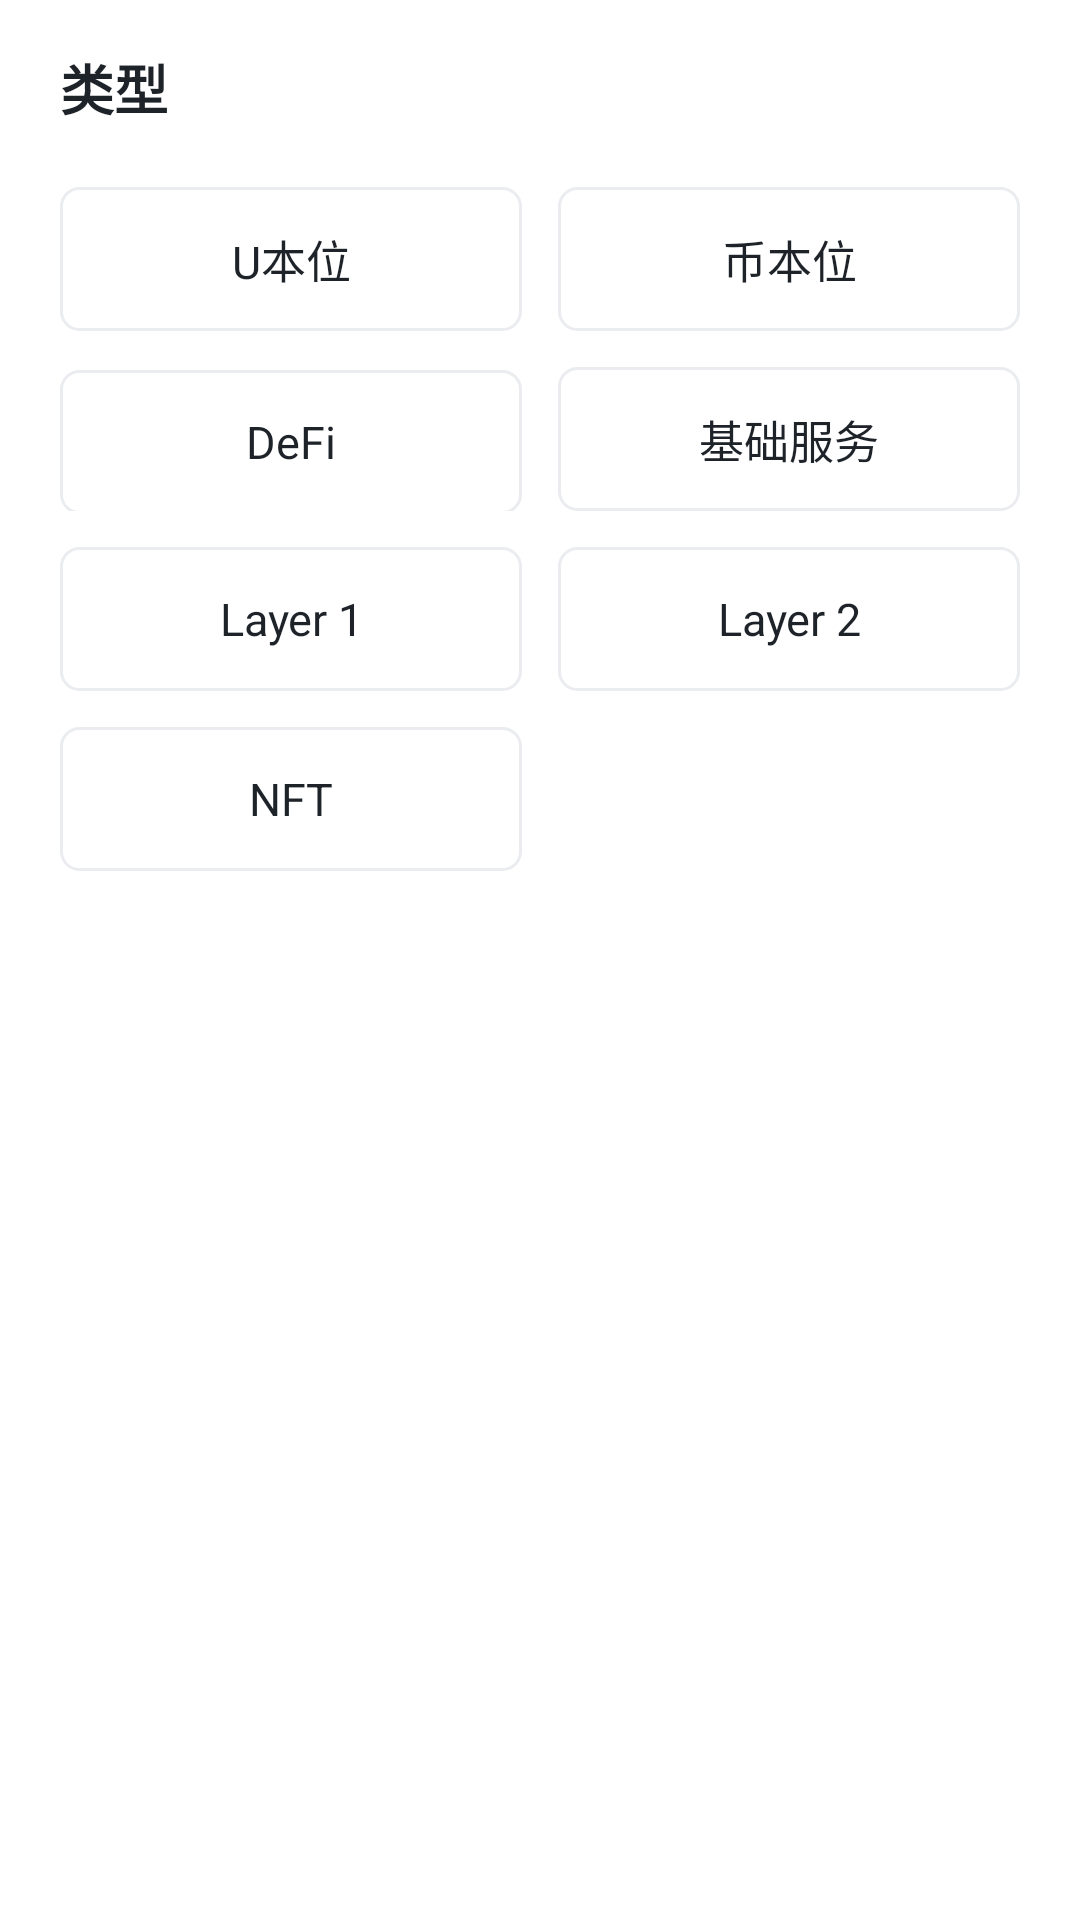

Produce the Android XML layout that renders to this screen, including the resource entries it uses.
<!-- AndroidManifest.xml: application theme Theme.Phview -->
<!-- res/layout/ph_category_sheet.xml -->
<?xml version="1.0" encoding="utf-8"?>
<LinearLayout xmlns:android="http://schemas.android.com/apk/res/android"
    android:layout_width="match_parent"
    android:layout_height="wrap_content"
    android:background="#FFFFFFFF"
    android:orientation="vertical"
    android:paddingHorizontal="20dp"
    android:paddingTop="16dp"
    android:paddingBottom="24dp">

    <TextView
        android:layout_width="wrap_content"
        android:layout_height="wrap_content"
        android:text="类型"
        android:textColor="@color/ph_text_primary"
        android:textSize="18sp"
        android:textStyle="bold" />

    <LinearLayout
        android:layout_width="match_parent"
        android:layout_height="wrap_content"
        android:layout_marginTop="20dp"
        android:orientation="horizontal">

        <TextView
            android:id="@+id/cat_opt_usdt"
            style="@style/PhScopeOption"
            android:layout_marginEnd="6dp"
            android:text="U本位" />

        <TextView
            android:id="@+id/cat_opt_coin"
            style="@style/PhScopeOption"
            android:layout_marginStart="6dp"
            android:text="币本位" />
    </LinearLayout>

    <LinearLayout
        android:layout_width="match_parent"
        android:layout_height="wrap_content"
        android:layout_marginTop="12dp"
        android:orientation="horizontal">

        <TextView
            android:id="@+id/cat_opt_defi"
            style="@style/PhScopeOption"
            android:layout_marginEnd="6dp"
            android:text="DeFi" />

        <TextView
            android:id="@+id/cat_opt_infra"
            style="@style/PhScopeOption"
            android:layout_marginStart="6dp"
            android:text="基础服务" />
    </LinearLayout>

    <LinearLayout
        android:layout_width="match_parent"
        android:layout_height="wrap_content"
        android:layout_marginTop="12dp"
        android:orientation="horizontal">

        <TextView
            android:id="@+id/cat_opt_l1"
            style="@style/PhScopeOption"
            android:layout_marginEnd="6dp"
            android:text="Layer 1" />

        <TextView
            android:id="@+id/cat_opt_l2"
            style="@style/PhScopeOption"
            android:layout_marginStart="6dp"
            android:text="Layer 2" />
    </LinearLayout>

    <LinearLayout
        android:layout_width="match_parent"
        android:layout_height="wrap_content"
        android:layout_marginTop="12dp"
        android:orientation="horizontal">

        <TextView
            android:id="@+id/cat_opt_nft"
            style="@style/PhScopeOption"
            android:layout_marginEnd="6dp"
            android:text="NFT" />

        <Space
            android:layout_width="0dp"
            android:layout_height="48dp"
            android:layout_weight="1"
            android:layout_marginStart="6dp" />
    </LinearLayout>
</LinearLayout>
<!-- resources referenced by this layout -->
<resources>
  <color name="ph_text_primary">#FF1E2329</color>
  <style name="PhScopeOption">
          <item name="android:layout_width">0dp</item>
          <item name="android:layout_height">48dp</item>
          <item name="android:layout_weight">1</item>
          <item name="android:gravity">center</item>
          <item name="android:background">@drawable/ph_scope_option_bg</item>
          <item name="android:textColor">@color/ph_text_primary</item>
          <item name="android:textSize">15sp</item>
          <item name="android:focusable">true</item>
          <item name="android:clickable">true</item>
      </style>
  <style name="Theme.Phview" parent="Theme.MaterialComponents.Light.NoActionBar">
          <item name="colorPrimary">@color/ph_toolbar_bg</item>
          <item name="colorOnPrimary">@color/ph_text_primary</item>
          <item name="android:statusBarColor">@color/ph_toolbar_bg</item>
          <item name="android:windowLightStatusBar" tools:targetApi="m">true</item>
          <item name="android:windowBackground">@color/ph_bg</item>
      </style>
  <!-- drawable ph_scope_option_bg (drawable) -->
  <?xml version="1.0" encoding="utf-8"?>
  <selector xmlns:android="http://schemas.android.com/apk/res/android">
      <item android:state_selected="true">
          <shape android:shape="rectangle">
              <solid android:color="#FFFFFFFF" />
              <stroke android:width="1.5dp" android:color="@color/ph_option_border_selected" />
              <corners android:radius="6dp" />
          </shape>
      </item>
      <item>
          <shape android:shape="rectangle">
              <solid android:color="#FFFFFFFF" />
              <stroke android:width="1dp" android:color="@color/ph_option_border" />
              <corners android:radius="6dp" />
          </shape>
      </item>
  </selector>
  <color name="ph_toolbar_bg">#FFFFFFFF</color>
  <color name="ph_bg">#FFFFFFFF</color>
  <color name="ph_option_border_selected">#FF1E2329</color>
  <color name="ph_option_border">#FFEAECEF</color>
</resources>
